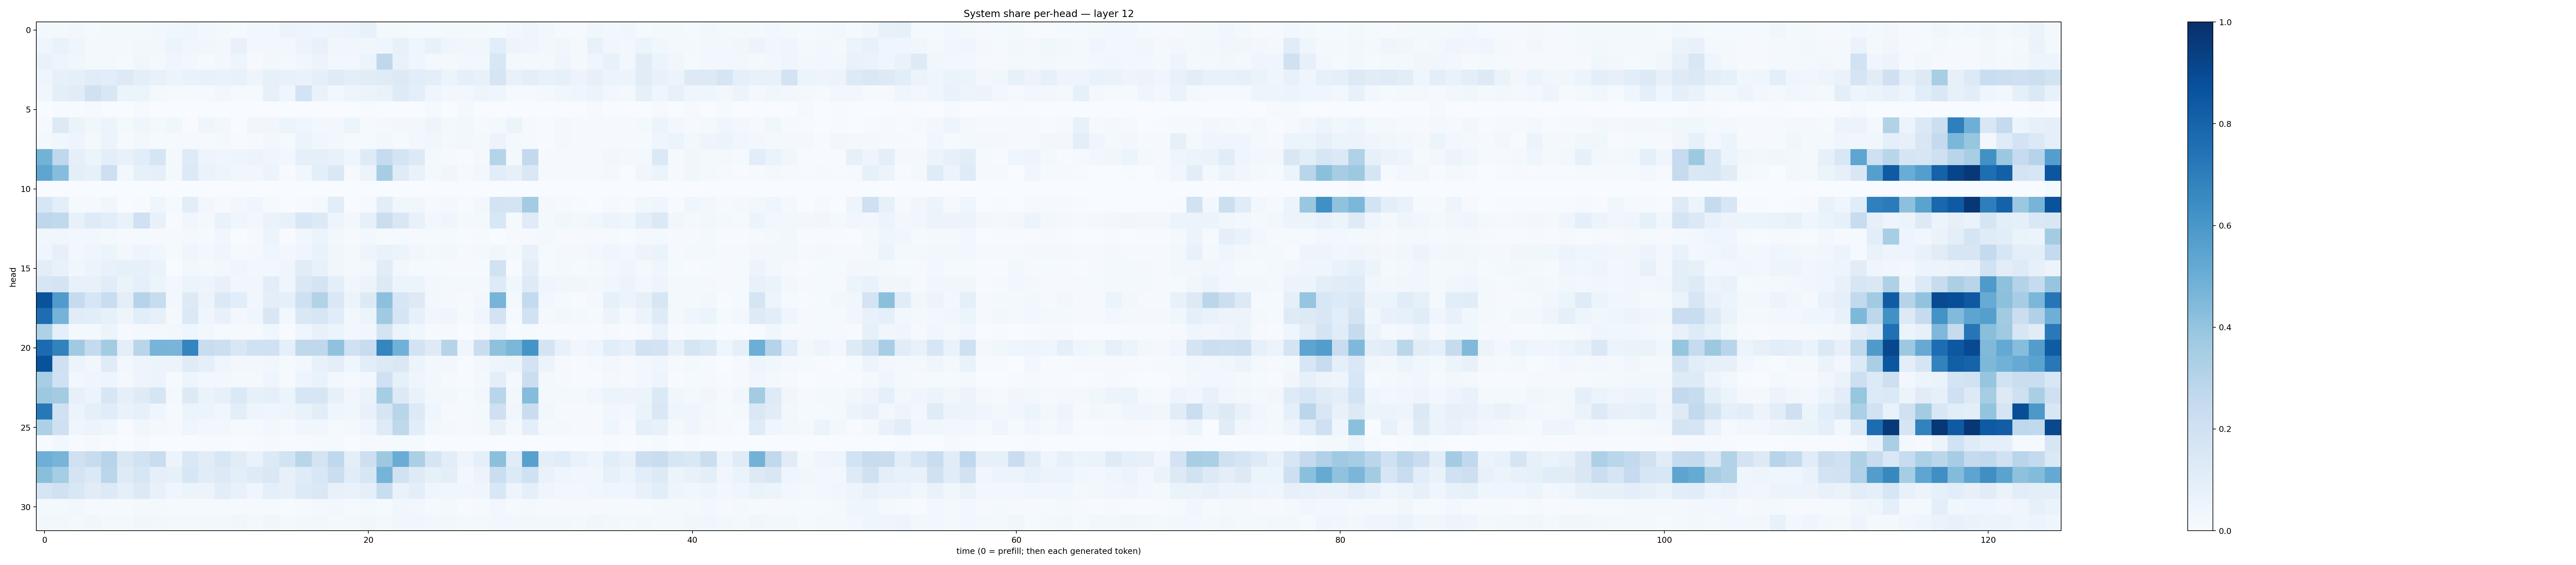

Source data for this figure (header and first rows):
0.022212902, 0.022842282, 0.0236587, 0.015451824, 0.016465873, 0.022229293, 0.01782344, 0.027772004, 0.037591968, 0.043343984, 0.030353388, 0.018760826, 0.01560184, 0.027711062, 0.02516976, 0.051619474, 0.04852825, 0.046613716, 0.050440542, 0.06203552, 0.07676838, 0.018175254, 0.021104323, 0.012740148
0.04359, 0.0694, 0.04517, 0.02246, 0.01743, 0.01867, 0.02705, 0.02703, 0.05371, 0.03666, 0.03186, 0.02562, 0.07275, 0.02682, 0.03045, 0.02394, 0.0579, 0.0709, 0.03897, 0.03212, 0.03697, 0.0395, 0.07068, 0.04109
0.06816, 0.04822, 0.03759, 0.02176, 0.01829, 0.01521, 0.03559, 0.02258, 0.04212, 0.02473, 0.01492, 0.02378, 0.05058, 0.01006, 0.0302, 0.02136, 0.03603, 0.055, 0.02824, 0.02451, 0.05169, 0.2696, 0.06798, 0.0438
0.04175, 0.0784, 0.08969, 0.1136, 0.1062, 0.1263, 0.09527, 0.0723, 0.05374, 0.07001, 0.07032, 0.06761, 0.07369, 0.04851, 0.08451, 0.07153, 0.07009, 0.08826, 0.1193, 0.09551, 0.1114, 0.1201, 0.1258, 0.1068
0.03356, 0.09801, 0.1111, 0.1958, 0.1487, 0.06088, 0.06039, 0.02048, 0.01165, 0.01333, 0.01309, 0.02515, 0.009351, 0.01472, 0.08006, 0.04166, 0.1813, 0.07014, 0.03086, 0.05036, 0.05246, 0.06847, 0.1228, 0.09686
0.000241, 0.004451, 0.004195, 0.01151, 0.0003793, 0.002085, 0.009706, 0.0004452, 0.0005877, 0.0002447, 0.0007557, 0.0003273, 0.0001531, 0.001249, 0.001207, 0.0008803, 0.002583, 0.001181, 0.0007068, 0.0002122, 0.005881, 0.003414, 0.002701, 0.001324
0.009392, 0.1276, 0.06271, 0.03434, 0.05328, 0.01678, 0.04513, 0.01886, 0.03858, 0.006647, 0.04094, 0.02807, 0.002949, 0.03195, 0.0321, 0.05385, 0.04301, 0.02578, 0.02868, 0.05131, 0.01242, 0.02035, 0.02349, 0.03031
0.02341, 0.03826, 0.04943, 0.02104, 0.05671, 0.01061, 0.0283, 0.0132, 0.01394, 0.009532, 0.009842, 0.01874, 0.006402, 0.009876, 0.02567, 0.01268, 0.06073, 0.03517, 0.03036, 0.01344, 0.01227, 0.02548, 0.01449, 0.02352
0.4777, 0.2712, 0.09256, 0.059, 0.09714, 0.07694, 0.1089, 0.1677, 0.02328, 0.1226, 0.04829, 0.04003, 0.04885, 0.05701, 0.0453, 0.02376, 0.08789, 0.08697, 0.07738, 0.04173, 0.1248, 0.2475, 0.1732, 0.1266
0.5373, 0.4312, 0.09665, 0.08448, 0.2114, 0.02796, 0.08543, 0.09161, 0.02219, 0.1364, 0.066, 0.04937, 0.03598, 0.03265, 0.05537, 0.006154, 0.03695, 0.09924, 0.1412, 0.01158, 0.05996, 0.3503, 0.1208, 0.06713
0.00225, 0.0007944, 0.0001112, 0.0001185, 0.0002575, 0.0001492, 0.0007495, 0.0004003, 0.0001851, 0.0005602, 0.0006531, 0.0002866, 0.0006159, 0.001685, 0.0002169, 4.0505056e-05, 0.0001002, 0.0003582, 0.00179, 7.319368e-05, 0.00096, 0.0004584, 0.0001406, 0.0002052
0.1612, 0.09892, 0.01449, 0.01142, 0.03764, 0.003613, 0.00567, 0.03938, 0.01249, 0.1037, 0.02896, 0.008744, 0.02557, 0.04559, 0.01289, 0.003102, 0.007246, 0.01719, 0.109, 0.002028, 0.0115, 0.1037, 0.03898, 0.03318
0.2744, 0.2641, 0.07313, 0.1214, 0.1059, 0.06939, 0.2014, 0.07208, 0.007654, 0.03368, 0.02256, 0.06678, 0.04289, 0.02422, 0.06565, 0.07439, 0.1542, 0.1253, 0.04833, 0.02546, 0.0837, 0.2226, 0.1506, 0.07385
0.0386, 0.03352, 0.02805, 0.02966, 0.01564, 0.008222, 0.01276, 0.00984, 0.01017, 0.01605, 0.01547, 0.03402, 0.003681, 0.01088, 0.05369, 0.006678, 0.03193, 0.06178, 0.0306, 0.007851, 0.02588, 0.0151, 0.0141, 0.01147
0.04181, 0.08011, 0.02502, 0.04473, 0.05261, 0.03021, 0.04837, 0.03905, 0.01185, 0.04579, 0.03069, 0.04639, 0.01286, 0.01745, 0.04624, 0.02748, 0.04677, 0.06903, 0.03438, 0.01747, 0.04957, 0.06653, 0.05993, 0.03468
0.1017, 0.07788, 0.03802, 0.05352, 0.07413, 0.08294, 0.08283, 0.06407, 0.003231, 0.02899, 0.02258, 0.02817, 0.04492, 0.02499, 0.02738, 0.04399, 0.1127, 0.07691, 0.03177, 0.01754, 0.02989, 0.1129, 0.02811, 0.01424
0.1606, 0.1787, 0.07045, 0.07499, 0.1139, 0.06551, 0.08737, 0.05372, 0.02621, 0.06219, 0.04837, 0.07199, 0.03426, 0.03461, 0.1036, 0.04065, 0.1481, 0.1757, 0.09629, 0.03693, 0.05698, 0.1285, 0.05398, 0.05179
0.8642, 0.5817, 0.2489, 0.1594, 0.2324, 0.0952, 0.3006, 0.2396, 0.02494, 0.1267, 0.05672, 0.1405, 0.1058, 0.03337, 0.09824, 0.08673, 0.2066, 0.3116, 0.1445, 0.05351, 0.129, 0.4141, 0.1582, 0.1288
0.7632, 0.4764, 0.111, 0.1079, 0.08395, 0.05072, 0.108, 0.08271, 0.02107, 0.1373, 0.04106, 0.07549, 0.02968, 0.04384, 0.149, 0.02584, 0.1455, 0.1563, 0.116, 0.02761, 0.0608, 0.3691, 0.1714, 0.08441
0.3224, 0.08993, 0.0201, 0.01668, 0.05871, 0.008088, 0.0227, 0.02248, 0.02831, 0.04516, 0.02618, 0.01427, 0.01443, 0.01128, 0.03705, 0.005067, 0.04213, 0.07617, 0.06013, 0.02455, 0.03393, 0.1792, 0.05428, 0.03738
0.771, 0.6826, 0.3704, 0.2561, 0.3573, 0.09807, 0.2921, 0.4719, 0.467, 0.6742, 0.2318, 0.2185, 0.15, 0.1999, 0.2002, 0.09172, 0.2722, 0.2706, 0.4085, 0.2027, 0.237, 0.669, 0.486, 0.1816
0.8694, 0.2096, 0.05952, 0.0319, 0.1173, 0.02645, 0.0497, 0.05079, 0.05715, 0.1173, 0.08609, 0.04234, 0.02513, 0.02536, 0.03505, 0.01383, 0.02707, 0.07138, 0.09412, 0.03944, 0.106, 0.131, 0.1456, 0.05463
0.3407, 0.2001, 0.02707, 0.04194, 0.05072, 0.01638, 0.04871, 0.05583, 0.01214, 0.04861, 0.031, 0.02906, 0.02337, 0.0203, 0.04606, 0.01016, 0.04864, 0.06703, 0.03111, 0.01409, 0.0304, 0.2016, 0.08404, 0.04512
0.3779, 0.3587, 0.08153, 0.05979, 0.1624, 0.08835, 0.1247, 0.1682, 0.01845, 0.1305, 0.0638, 0.08399, 0.1403, 0.08416, 0.08598, 0.05992, 0.161, 0.1636, 0.08188, 0.03222, 0.06501, 0.3509, 0.132, 0.06875
0.7201, 0.1954, 0.06068, 0.09298, 0.1162, 0.0679, 0.08522, 0.04141, 0.01241, 0.05861, 0.05198, 0.03559, 0.1003, 0.04776, 0.04536, 0.05007, 0.06931, 0.1033, 0.046, 0.03726, 0.07056, 0.166, 0.29, 0.1314
0.3312, 0.2066, 0.04097, 0.05784, 0.04667, 0.005658, 0.03869, 0.02063, 0.01133, 0.0404, 0.02799, 0.02588, 0.009142, 0.01296, 0.02885, 0.01277, 0.0375, 0.03275, 0.01488, 0.01926, 0.04582, 0.124, 0.2718, 0.106
0.007773, 0.02621, 0.005429, 0.008532, 0.004347, 0.001805, 0.008478, 0.001894, 0.0006056, 0.0029, 0.004266, 0.004046, 0.0007442, 0.004481, 0.009164, 0.003966, 0.007542, 0.01313, 0.01195, 0.001671, 0.01125, 0.01097, 0.01251, 0.01402
0.4924, 0.4713, 0.197, 0.2421, 0.2961, 0.147, 0.1918, 0.2313, 0.05495, 0.1456, 0.1121, 0.1551, 0.1107, 0.06657, 0.1269, 0.1856, 0.2922, 0.1744, 0.2675, 0.0988, 0.2116, 0.3769, 0.5074, 0.3349
0.4251, 0.3531, 0.1766, 0.1398, 0.2868, 0.1227, 0.1564, 0.09265, 0.0845, 0.1627, 0.1149, 0.1313, 0.09506, 0.1221, 0.1434, 0.07889, 0.1175, 0.1558, 0.2246, 0.1155, 0.16, 0.4765, 0.1913, 0.1219
0.1714, 0.1981, 0.1532, 0.1124, 0.1296, 0.0885, 0.1261, 0.07386, 0.0454, 0.06128, 0.05767, 0.1023, 0.07386, 0.04553, 0.09103, 0.08031, 0.1337, 0.1418, 0.07561, 0.07022, 0.09009, 0.2324, 0.06956, 0.09644
0.01579, 0.02202, 0.02444, 0.01519, 0.01501, 0.00911, 0.01612, 0.02071, 0.01524, 0.01376, 0.01277, 0.01501, 0.01537, 0.009251, 0.0145, 0.00642, 0.01192, 0.01683, 0.02404, 0.01236, 0.01873, 0.0155, 0.03136, 0.0235
0.02912, 0.02651, 0.02122, 0.03312, 0.01844, 0.02209, 0.03405, 0.02536, 0.02068, 0.02136, 0.02482, 0.02435, 0.03296, 0.02306, 0.03147, 0.0203, 0.0299, 0.02384, 0.02069, 0.02235, 0.03485, 0.01766, 0.03401, 0.03864
